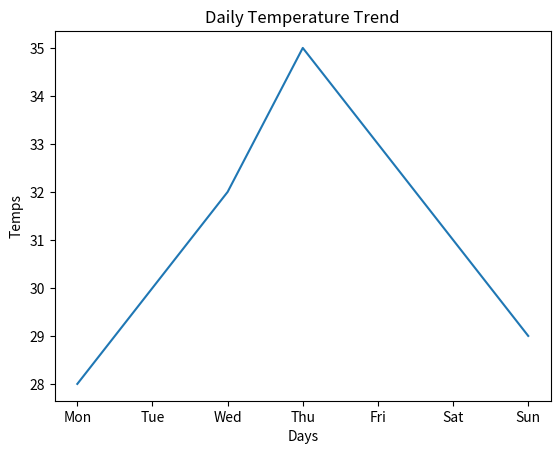
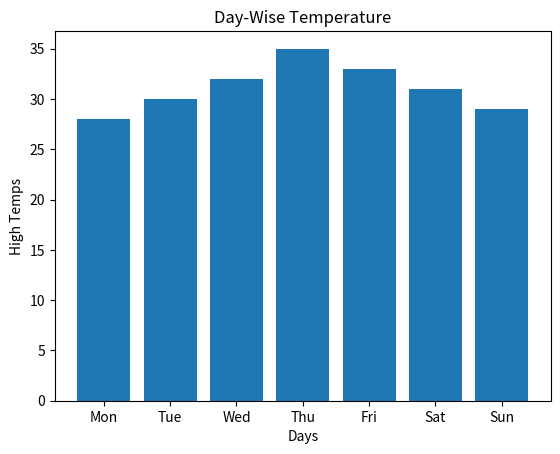
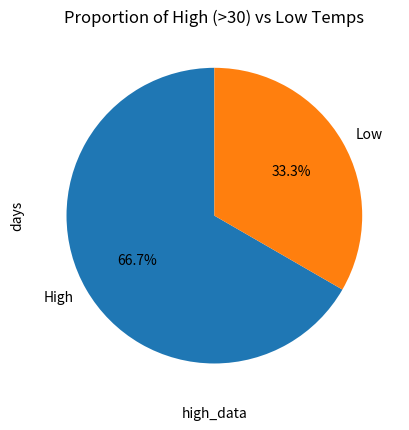
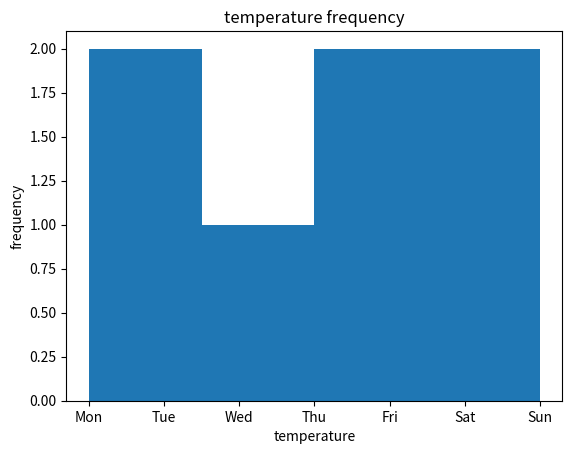
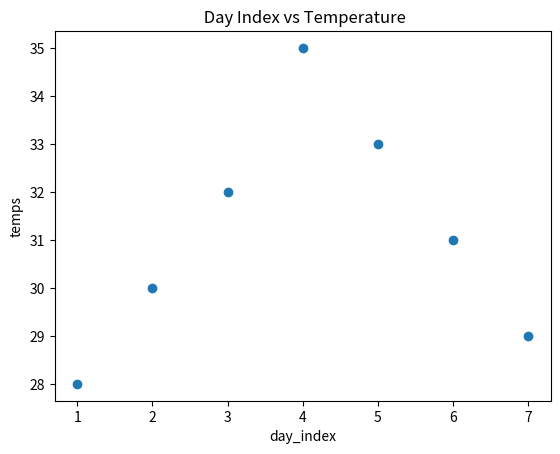

Python code for these plots, in order:
'''Scenario:
temps = np.array([28, 30, 32, 35, 33, 31, 29])
days = ["Mon", "Tue", "Wed", "Thu", "Fri", "Sat", "Sun"]
Task:
● Create DataFrame
● Plot:
○ Line graph → daily temperature trend
○ Bar chart → day-wise temperature
○ Pie chart → proportion of high (>30) vs low temps
○ Histogram → temperature frequency
○ Scatter plot → day index vs temperature
.'''

import matplotlib.pyplot as plt
import pandas as pd
import numpy as np
temps = np.array([28, 30, 32, 35, 33, 31, 29])
days = ["Mon", "Tue", "Wed", "Thu", "Fri", "Sat", "Sun"]
data = pd.DataFrame({"temps":temps, "days":days})

plt.plot(data["days"], data["temps"])
plt.title('Daily Temperature Trend')
plt.xlabel('Days')
plt.ylabel('Temps')
plt.show()

plt.bar(data["days"], data["temps"])
plt.title('Day-Wise Temperature')
plt.xlabel('Days')
plt.ylabel('High Temps')
plt.show()

high_data = data[temps > 30]
print("High")
print(high_data)
low_data = data[temps < 30]
print("Low")
print(low_data)

high_count = len(high_data)
low_count = len(low_data)

plt.pie([high_count, low_count], labels = ["High", "Low"], autopct = '%1.1f%%', startangle = 90)
plt.title('Proportion of High (>30) vs Low Temps')
plt.xlabel('high_data')
plt.ylabel('days')
plt.show()

plt.hist(days, bins=4, histtype="bar")
plt.title('temperature frequency')
plt.xlabel('temperature')
plt.ylabel('frequency')
plt.show()

day_index = np.arange(1, 8)
plt.scatter(day_index, temps)
plt.title(' Day Index vs Temperature')
plt.xlabel('day_index')
plt.ylabel('temps')
plt.show()
